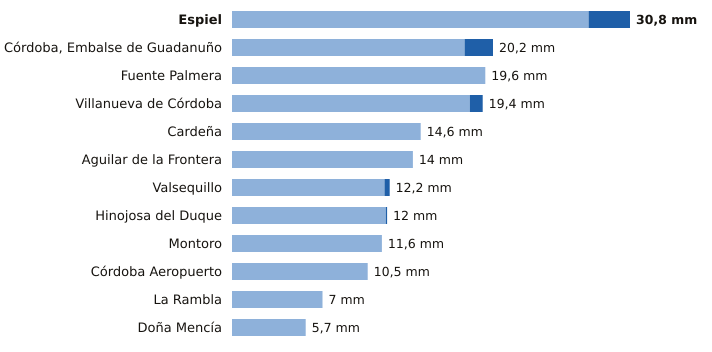

Data behind this chart, as committed beside it:
estacion, provincia, indicativo, mm_6_dias_anteriores, mm_hoy, mm_7_dias, horas_de_hoy
Espiel, Córdoba, 5459X, 27.6, 3.2, 30.8, 7
Córdoba, Embalse de Guadanuño, Córdoba, 5394X, 18.0, 2.2, 20.2, 8
Fuente Palmera, Córdoba, 5470, 19.6, 0.0, 19.6, 7
Villanueva de Córdoba, Córdoba, 5390Y, 18.4, 1.0, 19.4, 8
Cardeña, Córdoba, 5346X, 14.6, 0.0, 14.6, 6
Aguilar de la Frontera, Córdoba, 5624X, 14.0, 0.0, 14.0, 7
Valsequillo, Córdoba, 4263X, 11.8, 0.4, 12.2, 7
Hinojosa del Duque, Córdoba, 4267X, 11.9, 0.1, 12.0, 8
Montoro, Córdoba, 5361X, 11.6, 0.0, 11.6, 7
Córdoba Aeropuerto, Córdoba, 5402, 10.5, 0.0, 10.5, 8
La Rambla, Córdoba, 5625X, 7.0, 0.0, 7.0, 7
Doña Mencía, Córdoba, 5427X, 5.7, 0.0, 5.7, 8
